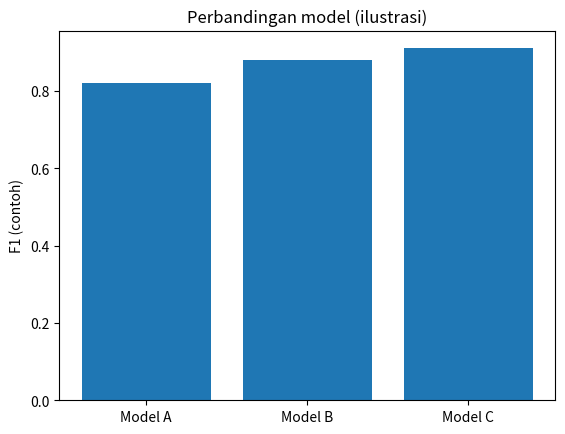

Generate this figure with matplotlib: (Note: this script raises an exception after producing the figure.)
RINGKASAN = '''
## Ringkasan eksekutif (TODO isi)
- Pertanyaan:
- Data:
- Model / metrik:
- Kesimpulan:
'''
print(RINGKASAN)  # contoh: cetak kerangka; versi final sebaiknya di sel Markdown, bukan string Python


import matplotlib.pyplot as plt

vals = [0.82, 0.88, 0.91]  # skor contoh; ganti dari eksperimen nyata
labs = ["Model A", "Model B", "Model C"]
plt.bar(labs, vals)
plt.ylabel("F1 (contoh)")
plt.title("Perbandingan model (ilustrasi)")
plt.show()


import pandas as pd

dfm = pd.DataFrame({"model": ["A", "B"], "f1": [0.8, 0.86]})
print(dfm.to_markdown(index=False))
